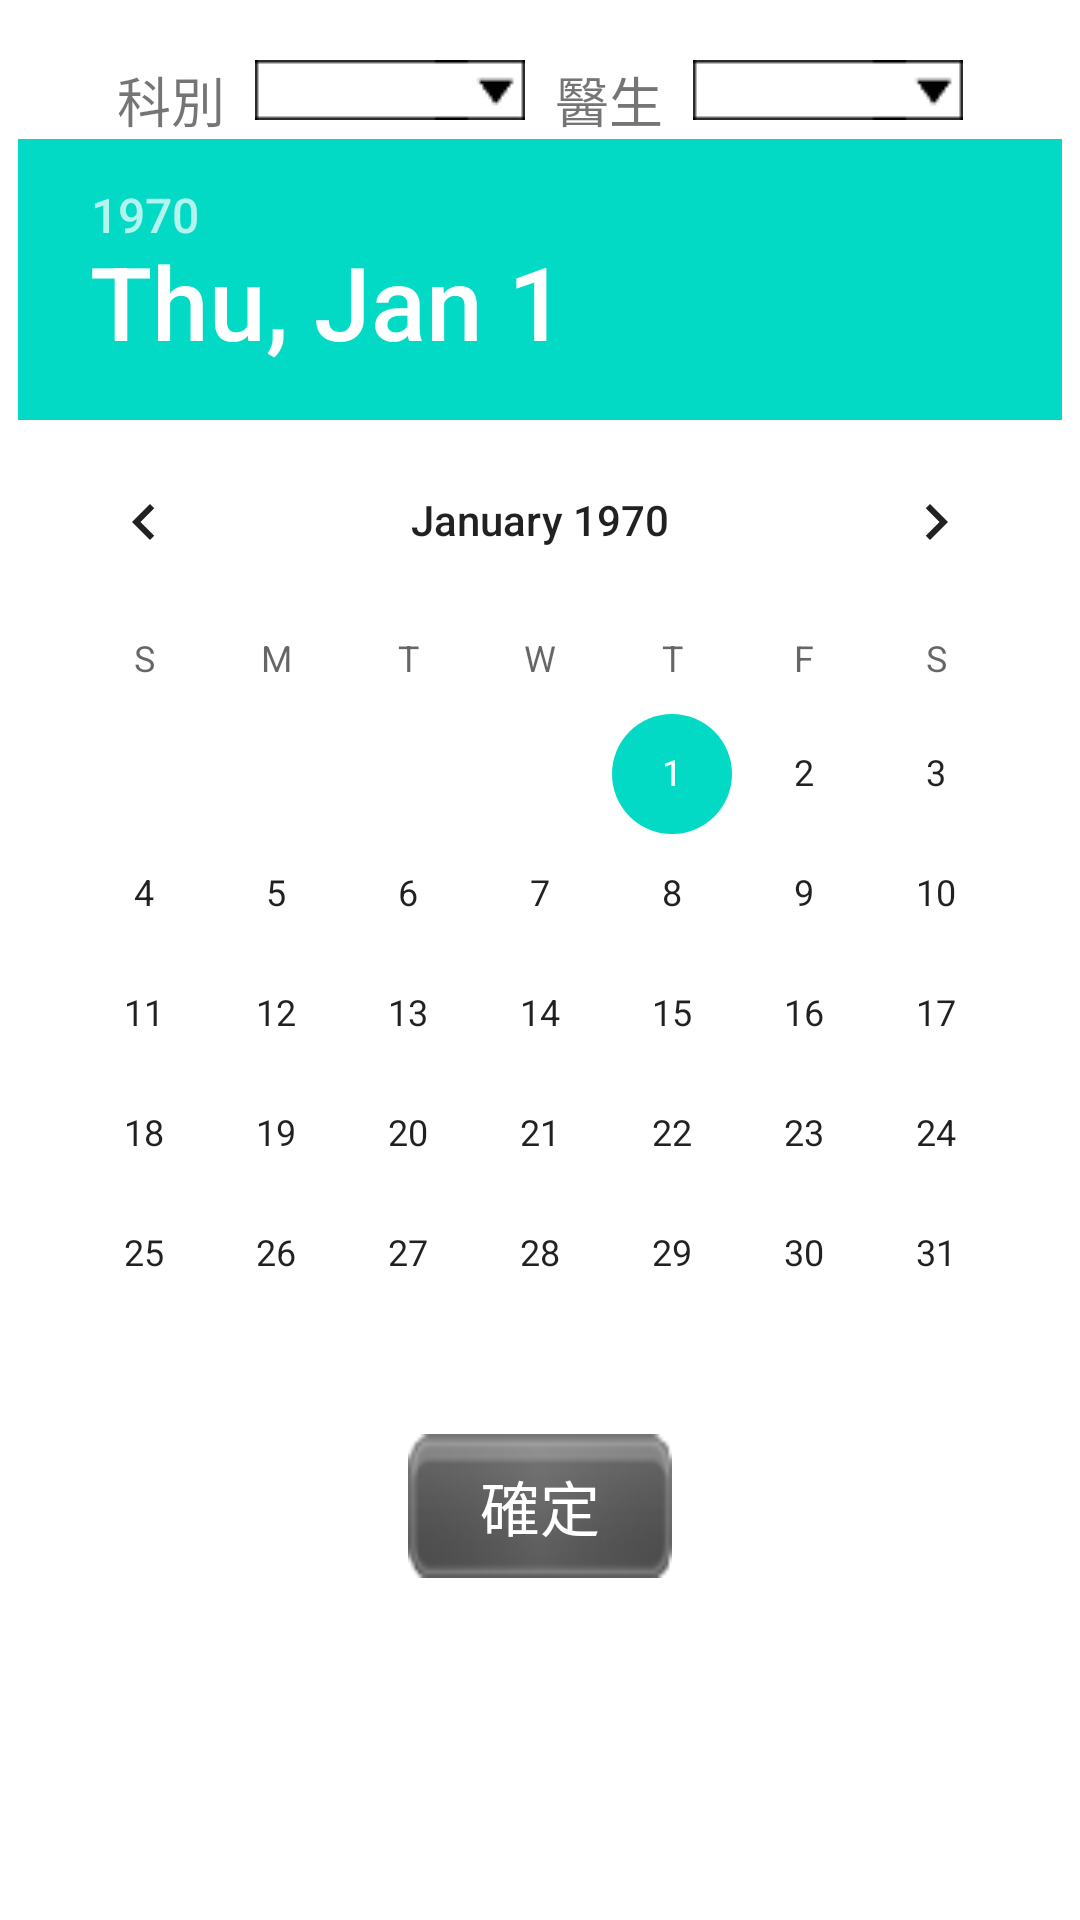

Here is an Android app screen rendered from its layout file. Give the layout XML and the strings, colors and styles it references.
<!-- AndroidManifest.xml: application theme AppTheme -->
<!-- res/layout/dialog_select_watch_scheduling.xml -->
<?xml version="1.0" encoding="utf-8"?>
<LinearLayout xmlns:android="http://schemas.android.com/apk/res/android"
    android:layout_width="match_parent"
    android:layout_height="match_parent"
    android:orientation="vertical" >

    <LinearLayout
        android:layout_width="match_parent"
        android:layout_height="wrap_content"
        android:orientation="vertical" >
		
		<LinearLayout
		    android:layout_width="wrap_content"
		    android:layout_height="match_parent"
		    android:layout_gravity="center"
		    android:orientation="horizontal" >

        <TextView
            android:layout_width="wrap_content"
            android:layout_height="wrap_content"
            android:layout_marginTop="20dp"
            android:layout_marginLeft="5dp"
            android:layout_marginRight="5dp"
            android:text="科別"
            android:textSize="18sp" />

        <Spinner
            android:id="@+id/Spn_Department"
            android:layout_width="wrap_content"
            android:layout_height="wrap_content"
            android:layout_marginTop="20dp"
            android:layout_marginLeft="5dp"
            android:layout_marginRight="5dp"
            android:background="@drawable/spinner_style2_half" />

        <TextView
            android:layout_width="wrap_content"
            android:layout_height="wrap_content"
            android:layout_marginTop="20dp"
            android:layout_marginLeft="5dp"
            android:layout_marginRight="5dp"
            android:text="醫生"
            android:textSize="18sp" />

        <Spinner
            android:id="@+id/Spn_Doctor"
            android:layout_width="wrap_content"
            android:layout_height="wrap_content"
            android:layout_marginTop="20dp"
            android:layout_marginLeft="5dp"
            android:layout_marginRight="5dp"
            android:background="@drawable/spinner_style2_half" />
        </LinearLayout>

        <DatePicker
            android:id="@+id/Dpk_Date"
            android:layout_width="wrap_content"
            android:layout_height="wrap_content"
            android:layout_gravity="center"
            android:calendarViewShown="false" />
        
        <Button
            android:id="@+id/btn_comfirm"
            android:layout_width="wrap_content"
            android:layout_height="wrap_content"
            android:layout_gravity="center"
            android:layout_marginBottom="20dp"
            android:background="@drawable/button_bk"
            android:textColor="#FFFFFF"
            android:text="確定"
            android:textSize="20sp" />

    </LinearLayout>

</LinearLayout>
<!-- resources referenced by this layout -->
<resources>
  <!-- drawable button_bk: png bitmap (drawable-mdpi, 2497 bytes) -->
  <!-- drawable spinner_style2_half: png bitmap (drawable, 443 bytes) -->
</resources>
